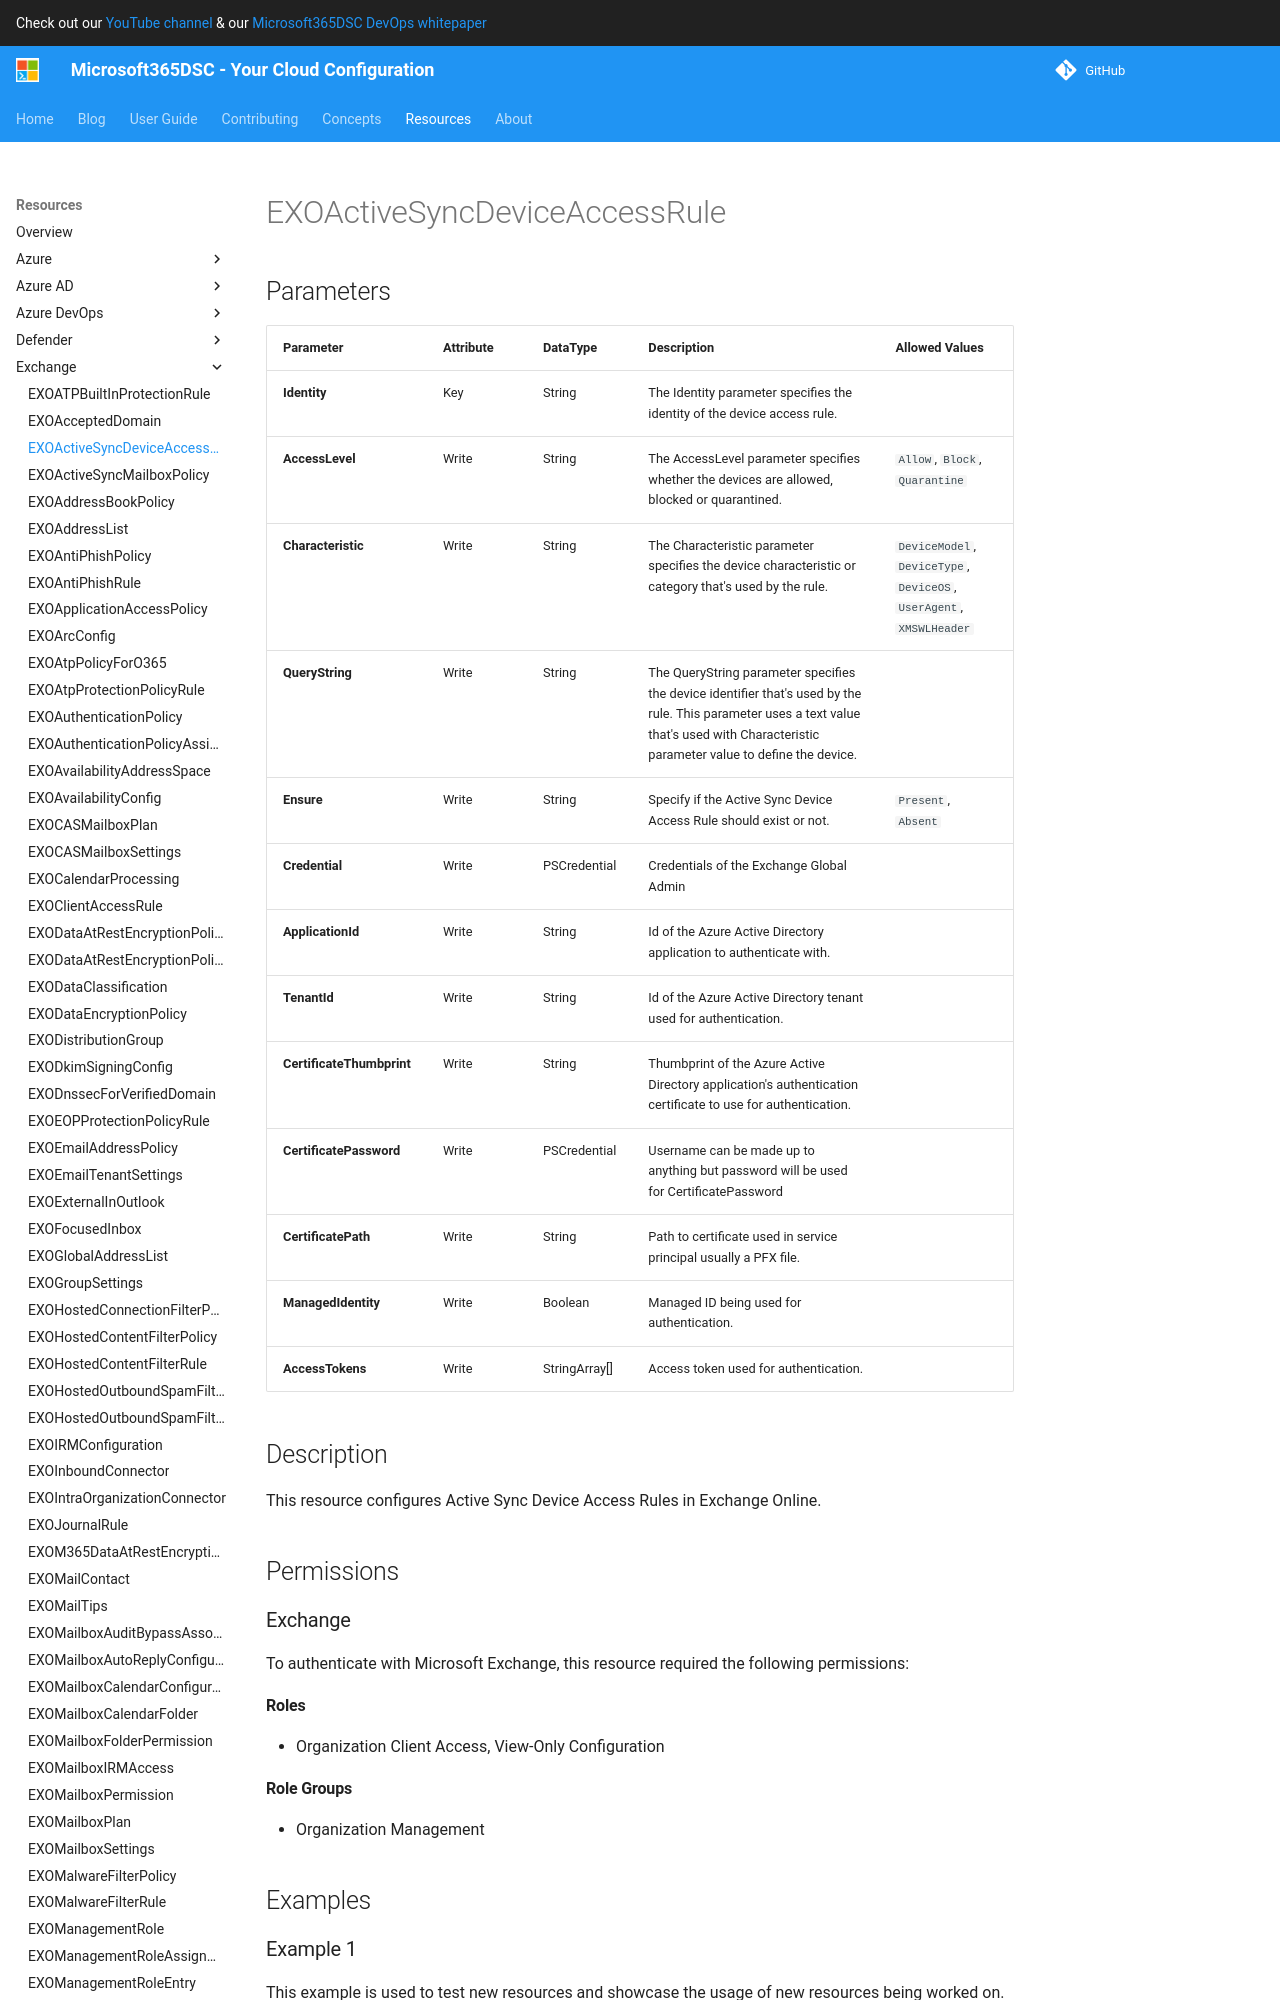

repository: microsoft/Microsoft365DSC · page: resources/exchange/EXOActiveSyncDeviceAccessRule/index.html · generator: mkdocs

# EXOActiveSyncDeviceAccessRule

## Parameters

| Parameter | Attribute | DataType | Description | Allowed Values |
| --- | --- | --- | --- | --- |
| **Identity** | Key | String | The Identity parameter specifies the identity of the device access rule. | |
| **AccessLevel** | Write | String | The AccessLevel parameter specifies whether the devices are allowed, blocked or quarantined. | `Allow`, `Block`, `Quarantine` |
| **Characteristic** | Write | String | The Characteristic parameter specifies the device characteristic or category that's used by the rule. | `DeviceModel`, `DeviceType`, `DeviceOS`, `UserAgent`, `XMSWLHeader` |
| **QueryString** | Write | String | The QueryString parameter specifies the device identifier that's used by the rule. This parameter uses a text value that's used with Characteristic parameter value to define the device. | |
| **Ensure** | Write | String | Specify if the Active Sync Device Access Rule should exist or not. | `Present`, `Absent` |
| **Credential** | Write | PSCredential | Credentials of the Exchange Global Admin | |
| **ApplicationId** | Write | String | Id of the Azure Active Directory application to authenticate with. | |
| **TenantId** | Write | String | Id of the Azure Active Directory tenant used for authentication. | |
| **CertificateThumbprint** | Write | String | Thumbprint of the Azure Active Directory application's authentication certificate to use for authentication. | |
| **CertificatePassword** | Write | PSCredential | Username can be made up to anything but password will be used for CertificatePassword | |
| **CertificatePath** | Write | String | Path to certificate used in service principal usually a PFX file. | |
| **ManagedIdentity** | Write | Boolean | Managed ID being used for authentication. | |
| **AccessTokens** | Write | StringArray[] | Access token used for authentication. | |

## Description

This resource configures Active Sync Device Access Rules in Exchange Online.

## Permissions

### Exchange

To authenticate with Microsoft Exchange, this resource required the following permissions:

#### Roles

- Organization Client Access, View-Only Configuration

#### Role Groups

- Organization Management

## Examples
